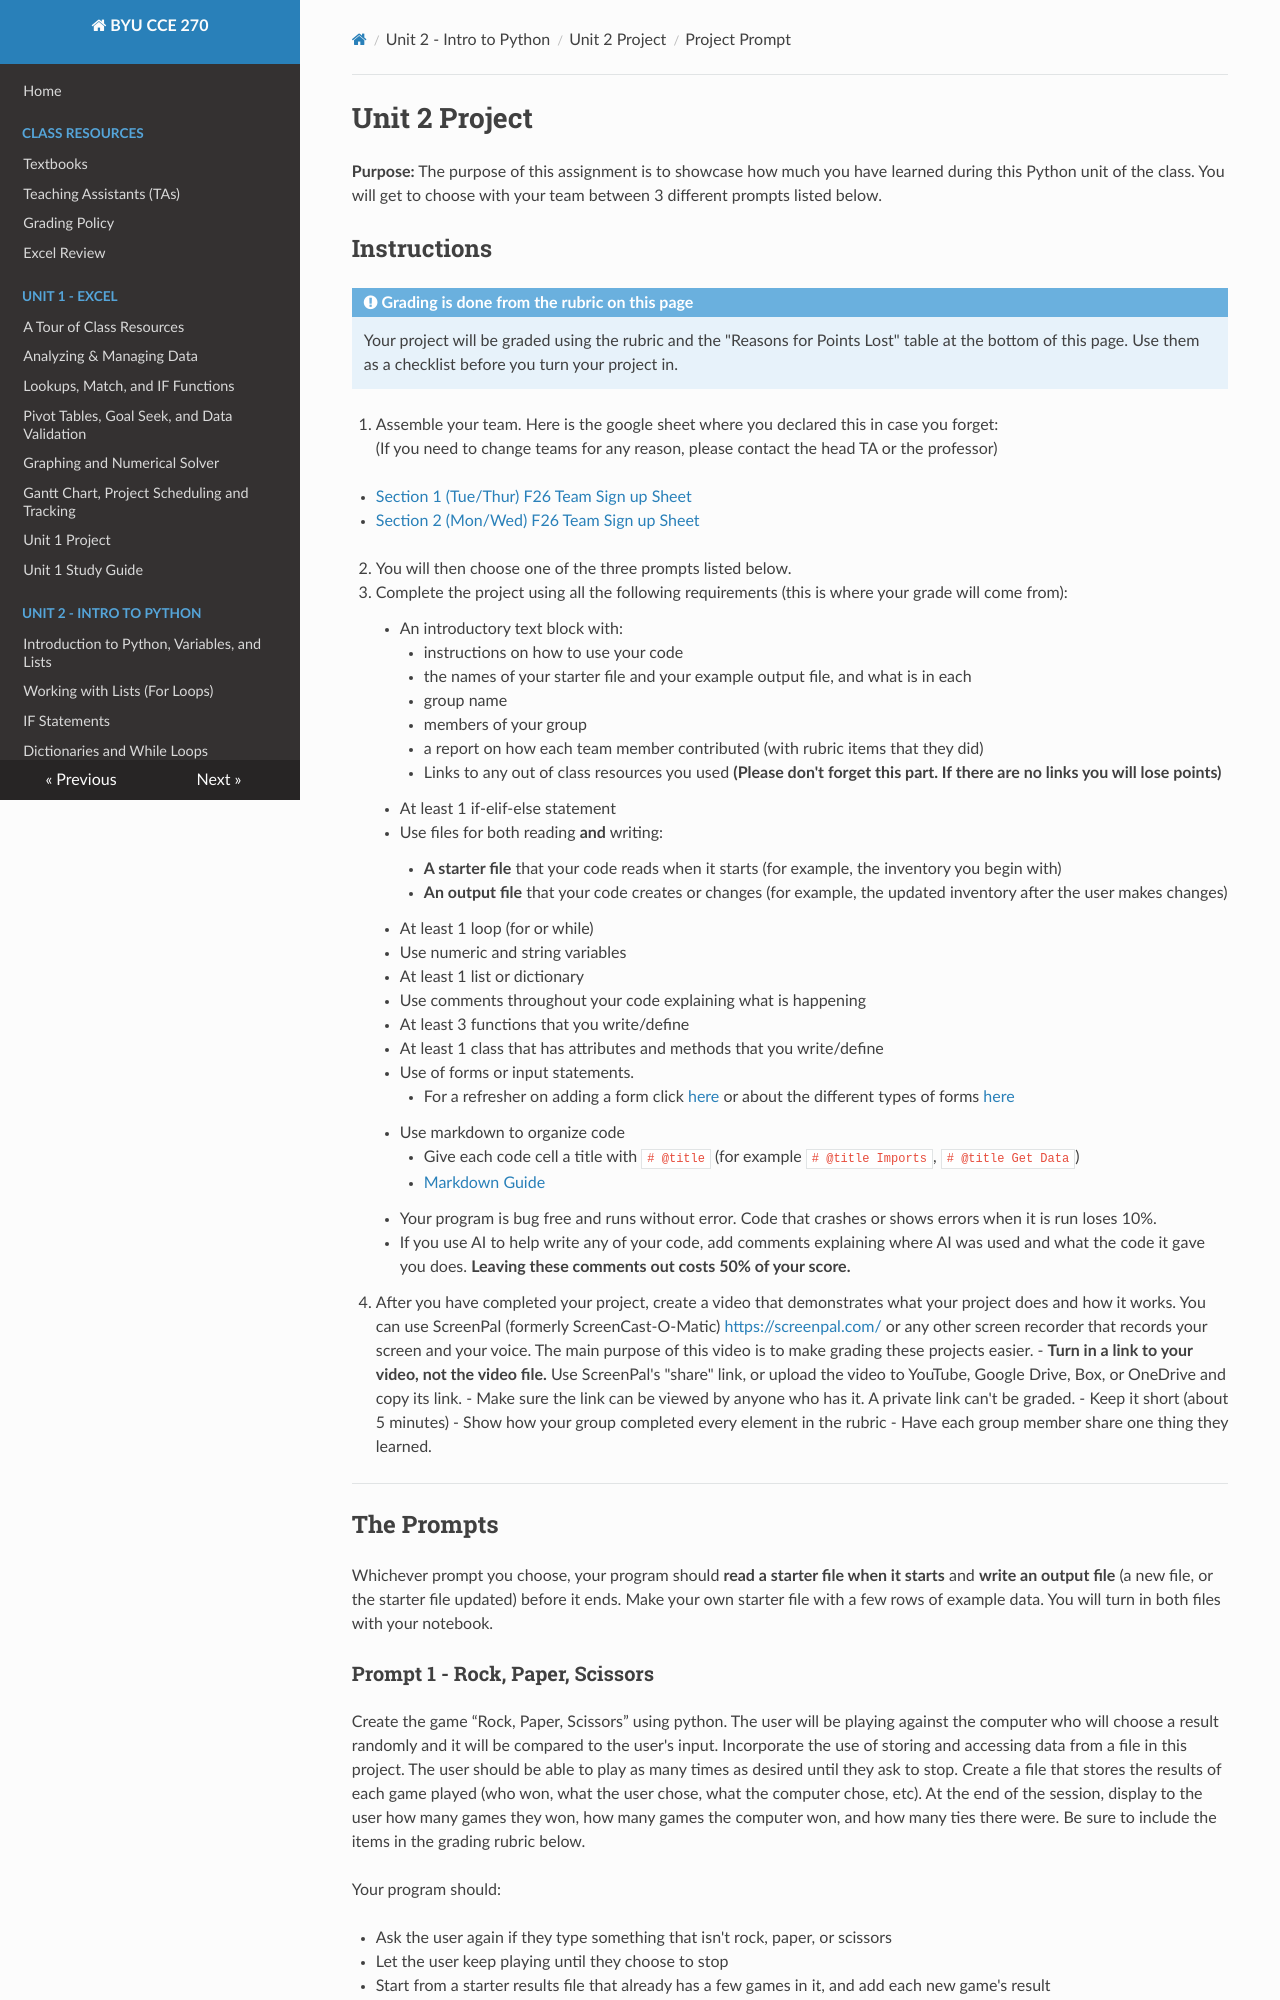

repository: byu-cce270/content · page: unit2/07_unit2_project/u2_pro_prompt/index.html · generator: mkdocs

#  Unit 2 Project

**Purpose:** The purpose of this assignment is to showcase how much you have learned during this Python unit of the class. You will get to choose with your team between 3 different prompts listed below.

## Instructions

!!! note "Grading is done from the rubric on this page"
    Your project will be graded using the rubric and the "Reasons for Points Lost" table at the bottom of this page.
    Use them as a checklist before you turn your project in.

1. Assemble your team. Here is the google sheet where you declared this in case you forget:
</br>(If you need to change teams for any reason, please contact the head TA or the professor)

   - [Section 1 (Tue/Thur) F26 Team Sign up Sheet](https://docs.google.com/spreadsheets/d/1wuC_wtIl35VIJQPS_9wqFshkSZB9AH3bdgrOphxBbao/edit?gid=2018473579#gid=2018473579){:target="_blank"}
   - [Section 2 (Mon/Wed) F26 Team Sign up Sheet](https://docs.google.com/spreadsheets/d/1BbOlW3br0eThzIEGwqug39G6jgy3ZJRTF82djzRp0IA/edit?gid=2018473579#gid=2018473579){:target="_blank"}

2. You will then choose one of the three prompts listed below.

3. Complete the project using all the following requirements (this is where your grade will come from):

      - An introductory text block with:
        - instructions on how to use your code
        - the names of your starter file and your example output file, and what is in each
        - group name
        - members of your group
        - a report on how each team member contributed (with rubric items that they did)
        - Links to any out of class resources you used **(Please don't forget this part. If there are no links you will lose points)**
      - At least 1 if-elif-else statement
      - Use files for both reading **and** writing:
        - **A starter file** that your code reads when it starts (for example, the inventory you begin with)
        - **An output file** that your code creates or changes (for example, the updated inventory after the user makes changes)
      - At least 1 loop (for or while)
      - Use numeric and string variables 
      - At least 1 list or dictionary
      - Use comments throughout your code explaining what is happening
      - At least 3 functions that you write/define
      - At least 1 class that has attributes and methods that you write/define
      - Use of forms or input statements.
        - For a refresher on adding a form click [here](https://www.tutorialspoint.com/google_colab/google_colab_adding_forms.htm){:target="_blank"} or about the different types of forms [here](https://colab.research.google.com/notebooks/forms.ipynb){:target="_blank"}
      - Use markdown to organize code
        - Give each code cell a title with `# @title` (for example `# @title Imports`, `# @title Get Data`)
        - [Markdown Guide](https://colab.research.google.com/notebooks/markdown_guide.ipynb#scrollTo=Lhfnlq1Surtk){:target="_blank"}
      - Your program is bug free and runs without error. Code that crashes or shows errors when it is run loses 10%.
      - If you use AI to help write any of your code, add comments explaining where AI was used and what the code it gave you does. **Leaving these comments out costs 50% of your score.**

4. After you have completed your project, create a video that demonstrates what your project does and how it works. You can use ScreenPal (formerly ScreenCast-O-Matic) [https://screenpal.com/](https://screenpal.com/){:target="_blank"} or any other screen recorder that records your screen and your voice. The main purpose of this video is to make grading these projects easier.
   - **Turn in a link to your video, not the video file.** Use ScreenPal's "share" link, or upload the video to YouTube, Google Drive, Box, or OneDrive and copy its link.
   - Make sure the link can be viewed by anyone who has it. A private link can't be graded.
   - Keep it short (about 5 minutes)
   - Show how your group completed every element in the rubric
   - Have each group member share one thing they learned. 

---

## The Prompts

Whichever prompt you choose, your program should **read a starter file when it starts** and **write an output file** (a new file, or the starter file updated) before it ends. Make your own starter file with a few rows of example data. You will turn in both files with your notebook.
